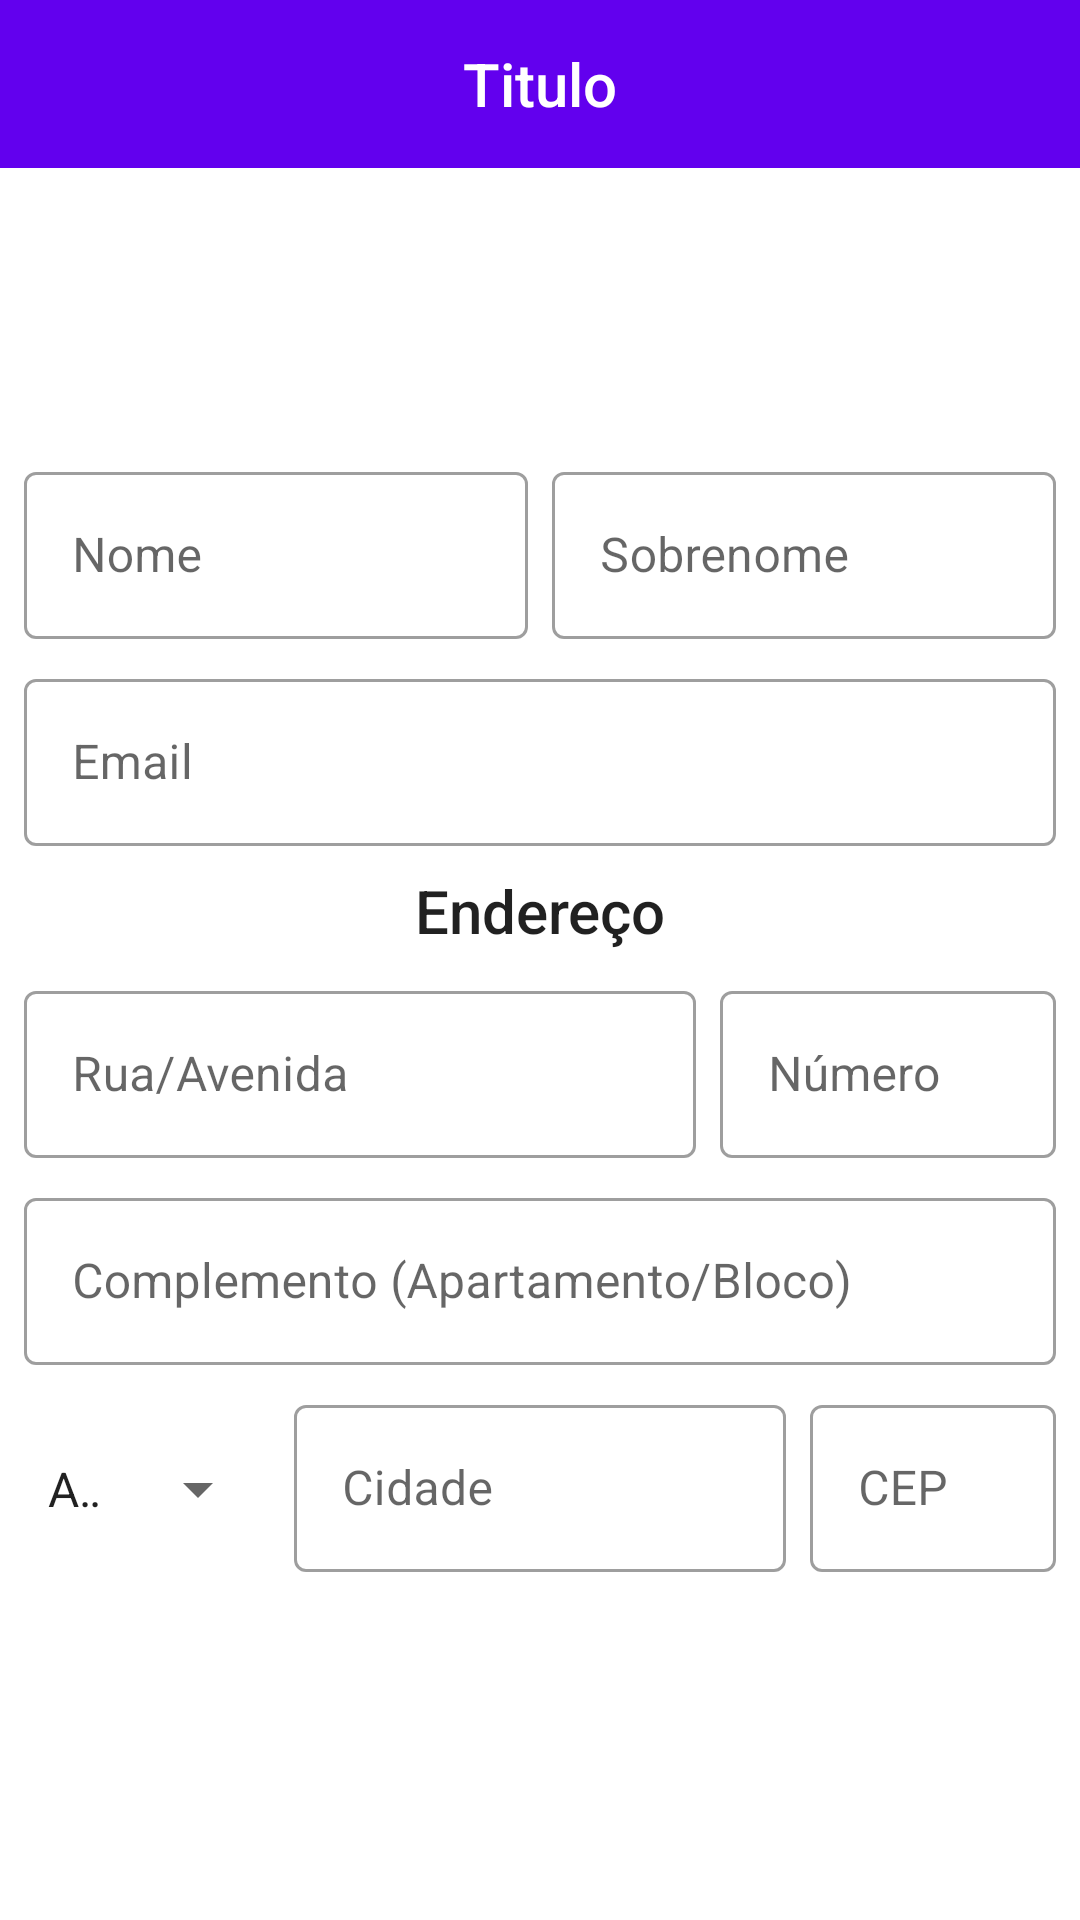

Produce the Android XML layout that renders to this screen, including the resource entries it uses.
<!-- AndroidManifest.xml: application theme AppTheme -->
<!-- res/layout/activity_user_profile.xml -->
<?xml version="1.0" encoding="utf-8"?>
<LinearLayout
    xmlns:android="http://schemas.android.com/apk/res/android"
    xmlns:tools="http://schemas.android.com/tools"
    xmlns:app="http://schemas.android.com/apk/res-auto"
    android:layout_width="match_parent"
    android:layout_height="match_parent"
    android:orientation="vertical"
    tools:context=".UserProfileActivity"
    android:gravity="center">

    <com.google.android.material.appbar.AppBarLayout
        android:id="@+id/app_bar_layout"
        android:layout_width="match_parent"
        android:layout_height="wrap_content">

        <include layout="@layout/menu_toolbar_layout"
            android:layout_width="match_parent"
            android:layout_height="?attr/actionBarSize" />

    </com.google.android.material.appbar.AppBarLayout>

    <ScrollView
        android:layout_marginTop="8dp"
        android:layout_width="match_parent"
        android:layout_height="match_parent">

        <LinearLayout
            android:layout_width="match_parent"
            android:layout_height="match_parent"
            android:orientation="vertical"
            android:gravity="center">

            <ImageView
                android:id="@+id/iv_profile_image"
                android:layout_width="80dp"
                android:layout_height="80dp"
                android:src="@drawable/profile_image"/>

            <LinearLayout
                android:layout_width="match_parent"
                android:layout_height="wrap_content"
                android:orientation="horizontal">

                <com.google.android.material.textfield.TextInputLayout
                    android:id="@+id/txt_layout_name"
                    style="@style/Widget.MaterialComponents.TextInputLayout.OutlinedBox"
                    android:layout_width="0dp"
                    android:layout_height="wrap_content"
                    android:layout_marginTop="8dp"
                    android:layout_marginLeft="8dp"
                    android:layout_marginRight="4dp"
                    android:hint="@string/user_register_nome"
                    android:layout_weight="1">

                    <com.google.android.material.textfield.TextInputEditText
                        android:id="@+id/txt_edit_name"
                        android:layout_width="match_parent"
                        android:layout_height="wrap_content"
                        android:inputType="textCapWords"/>

                </com.google.android.material.textfield.TextInputLayout>

                <com.google.android.material.textfield.TextInputLayout
                    android:id="@+id/txt_layout_surname"
                    style="@style/Widget.MaterialComponents.TextInputLayout.OutlinedBox"
                    android:layout_width="0dp"
                    android:layout_height="wrap_content"
                    android:layout_marginTop="8dp"
                    android:layout_marginLeft="4dp"
                    android:layout_marginRight="8dp"
                    android:hint="@string/user_profile_sobrenome"
                    android:layout_weight="1">

                    <com.google.android.material.textfield.TextInputEditText
                        android:id="@+id/txt_edit_surname"
                        android:layout_width="match_parent"
                        android:layout_height="wrap_content"
                        android:inputType="textCapWords"/>

                </com.google.android.material.textfield.TextInputLayout>


            </LinearLayout>

            <com.google.android.material.textfield.TextInputLayout
                android:id="@+id/txt_layout_email"
                style="@style/Widget.MaterialComponents.TextInputLayout.OutlinedBox"
                android:layout_width="match_parent"
                android:layout_height="wrap_content"
                android:layout_marginTop="8dp"
                android:layout_marginLeft="8dp"
                android:layout_marginRight="8dp"
                android:hint="@string/user_register_email">

                <com.google.android.material.textfield.TextInputEditText
                    android:id="@+id/txt_edit_email"
                    android:layout_width="match_parent"
                    android:layout_height="wrap_content"
                    android:inputType="textEmailAddress"/>

            </com.google.android.material.textfield.TextInputLayout>

            <TextView
                android:layout_marginTop="8dp"
                android:layout_marginLeft="8dp"
                android:layout_marginRight="8dp"
                android:layout_width="match_parent"
                android:layout_height="wrap_content"
                android:text="@string/user_profile_endereco"
                android:gravity="center"
                android:textAppearance="@style/TextAppearance.AppCompat.Title"/>

            <LinearLayout
                android:layout_width="match_parent"
                android:layout_height="wrap_content"
                android:orientation="horizontal"
                android:weightSum="3">

                <com.google.android.material.textfield.TextInputLayout
                    android:id="@+id/txt_layout_address"
                    style="@style/Widget.MaterialComponents.TextInputLayout.OutlinedBox"
                    android:layout_width="0dp"
                    android:layout_height="wrap_content"
                    android:layout_marginTop="8dp"
                    android:layout_marginLeft="8dp"
                    android:layout_marginRight="4dp"
                    android:hint="@string/user_profile_rua_avenida"
                    android:layout_weight="2">

                    <com.google.android.material.textfield.TextInputEditText
                        android:id="@+id/txt_edit_address"
                        android:layout_width="match_parent"
                        android:layout_height="wrap_content"
                        android:inputType="textCapWords"/>

                </com.google.android.material.textfield.TextInputLayout>

                <com.google.android.material.textfield.TextInputLayout
                    android:id="@+id/txt_layout_number"
                    style="@style/Widget.MaterialComponents.TextInputLayout.OutlinedBox"
                    android:layout_width="0dp"
                    android:layout_height="wrap_content"
                    android:layout_marginTop="8dp"
                    android:layout_marginLeft="4dp"
                    android:layout_marginRight="8dp"
                    android:hint="@string/user_profile_numero"
                    android:layout_weight="1">

                    <com.google.android.material.textfield.TextInputEditText
                        android:id="@+id/txt_edit_number"
                        android:layout_width="match_parent"
                        android:layout_height="wrap_content"
                        android:inputType="textCapWords"/>

                </com.google.android.material.textfield.TextInputLayout>


            </LinearLayout>

            <com.google.android.material.textfield.TextInputLayout
                android:id="@+id/txt_layout_address2"
                style="@style/Widget.MaterialComponents.TextInputLayout.OutlinedBox"
                android:layout_width="match_parent"
                android:layout_height="wrap_content"
                android:layout_marginTop="8dp"
                android:layout_marginLeft="8dp"
                android:layout_marginRight="8dp"
                android:hint="@string/user_profile_complemento_apartamento_bloco">

                <com.google.android.material.textfield.TextInputEditText
                    android:id="@+id/txt_edit_address2"
                    android:layout_width="match_parent"
                    android:layout_height="wrap_content"
                    android:inputType="textCapWords"/>

            </com.google.android.material.textfield.TextInputLayout>

            <LinearLayout
                android:layout_width="match_parent"
                android:layout_height="wrap_content"
                android:orientation="horizontal">

                <Spinner
                    android:id="@+id/sp_state"
                    style="@style/Widget.AppCompat.Spinner.DropDown"
                    android:layout_width="0dp"
                    android:layout_height="wrap_content"
                    android:layout_marginLeft="8dp"
                    android:layout_marginTop="8dp"
                    android:layout_marginRight="4dp"
                    android:layout_weight="1"
                    android:entries="@array/states"
                    android:minHeight="48dp" />

                <com.google.android.material.textfield.TextInputLayout
                    android:id="@+id/txt_layout_city"
                    style="@style/Widget.MaterialComponents.TextInputLayout.OutlinedBox"
                    android:layout_width="0dp"
                    android:layout_height="wrap_content"
                    android:layout_marginTop="8dp"
                    android:layout_marginLeft="4dp"
                    android:layout_marginRight="4dp"
                    android:hint="@string/user_profile_cidade"
                    android:layout_weight="2">

                    <com.google.android.material.textfield.TextInputEditText
                        android:id="@+id/txt_edit_city"
                        android:layout_width="match_parent"
                        android:layout_height="wrap_content"
                        android:inputType="textCapWords"/>

                </com.google.android.material.textfield.TextInputLayout>

                <com.google.android.material.textfield.TextInputLayout
                    android:id="@+id/txt_layout_cep"
                    style="@style/Widget.MaterialComponents.TextInputLayout.OutlinedBox"
                    android:layout_width="0dp"
                    android:layout_height="wrap_content"
                    android:layout_marginTop="8dp"
                    android:layout_marginLeft="4dp"
                    android:layout_marginRight="8dp"
                    android:hint="@string/user_profile_cep"
                    android:layout_weight="1">

                    <com.google.android.material.textfield.TextInputEditText
                        android:id="@+id/txt_edit_cep"
                        android:layout_width="match_parent"
                        android:layout_height="wrap_content"
                        android:inputType="number"/>

                </com.google.android.material.textfield.TextInputLayout>


            </LinearLayout>

            <Button android:id="@+id/btn_user_register"
                android:layout_width="match_parent"
                android:layout_height="wrap_content"
                android:text="@string/user_profile_atualizar"
                android:layout_marginTop="8dp"
                android:layout_marginLeft="8dp"
                android:layout_marginRight="8dp"
                style="@style/Widget.MaterialComponents.Button.UnelevatedButton"/>

        </LinearLayout>
    </ScrollView>
</LinearLayout>
<!-- res/layout/menu_toolbar_layout.xml (included above) -->
<?xml version="1.0" encoding="utf-8"?>
<androidx.appcompat.widget.Toolbar xmlns:android="http://schemas.android.com/apk/res/android"
    android:id="@+id/toolbar"
    android:layout_width="match_parent"
    android:layout_height="?attr/actionBarSize"
    android:background="@color/colorPrimary">

    <TextView
        android:id="@+id/toolbar_title"
        android:layout_width="wrap_content"
        android:layout_height="wrap_content"
        android:layout_gravity="center"
        android:textColor="@android:color/white"
        android:text="Titulo"
        android:textAppearance="@android:style/TextAppearance.DeviceDefault.Widget.ActionBar.Title"/>

</androidx.appcompat.widget.Toolbar>
<!-- resources referenced by this layout -->
<resources>
  <string-array name="states">
          <item>Acre (AC)</item>
          <item>Alagoas (AL)</item>
          <item>Amapá (AP)</item>
          <item>Amazonas (AM)</item>
          <item>Bahia (BA)</item>
          <item>Ceará (CE)</item>
          <item>Distrito Federal (DF)</item>
          <item>Espírito Santo (ES)</item>
          <item>Goiás (GO)</item>
          <item>Maranhão (MA)</item>
          <item>Mato Grosso (MT)</item>
          <item>Mato Grosso do Sul (MS)</item>
          <item>Minas Gerais (MG)</item>
          <item>Pará (PA)</item>
          <item>Paraíba (PB)</item>
          <item>Paraná (PR)</item>
          <item>Pernambuco (PE)</item>
          <item>Piauí (PI)</item>
          <item>Rio de Janeiro (RJ)</item>
          <item>Rio Grande do Norte (RN)</item>
          <item>Rio Grande do Sul (RS)</item>
          <item>Rondônia (RO)</item>
          <item>Roraima (RR)</item>
          <item>Santa Catarina (SC)</item>
          <item>São Paulo (SP)</item>
          <item>Sergipe (SE)</item>
          <item>Tocantins (TO)</item>
      </string-array>
  <string name="user_profile_atualizar">ATUALIZAR</string>
  <string name="user_profile_cep">CEP</string>
  <string name="user_profile_cidade">Cidade</string>
  <string name="user_profile_complemento_apartamento_bloco">Complemento (Apartamento/Bloco)</string>
  <string name="user_profile_endereco">Endereço</string>
  <string name="user_profile_numero">Número</string>
  <string name="user_profile_rua_avenida">Rua/Avenida</string>
  <string name="user_profile_sobrenome">Sobrenome</string>
  <string name="user_register_email">Email</string>
  <string name="user_register_nome">Nome</string>
  <style name="AppTheme" parent="Theme.MaterialComponents.Light.NoActionBar">
          
          <item name="colorPrimary">@color/colorPrimary</item>
          <item name="colorPrimaryDark">@color/colorPrimaryDark</item>
          <item name="colorAccent">@color/colorAccent</item>
      </style>
  <!-- not gathered from this repository: default colours our renderer supplied (Android Studio template values) -->
  <color name="colorPrimary">#FF6200EE</color>
  <color name="colorPrimaryDark">#FF3700B3</color>
  <color name="colorAccent">#FF03DAC5</color>
</resources>
